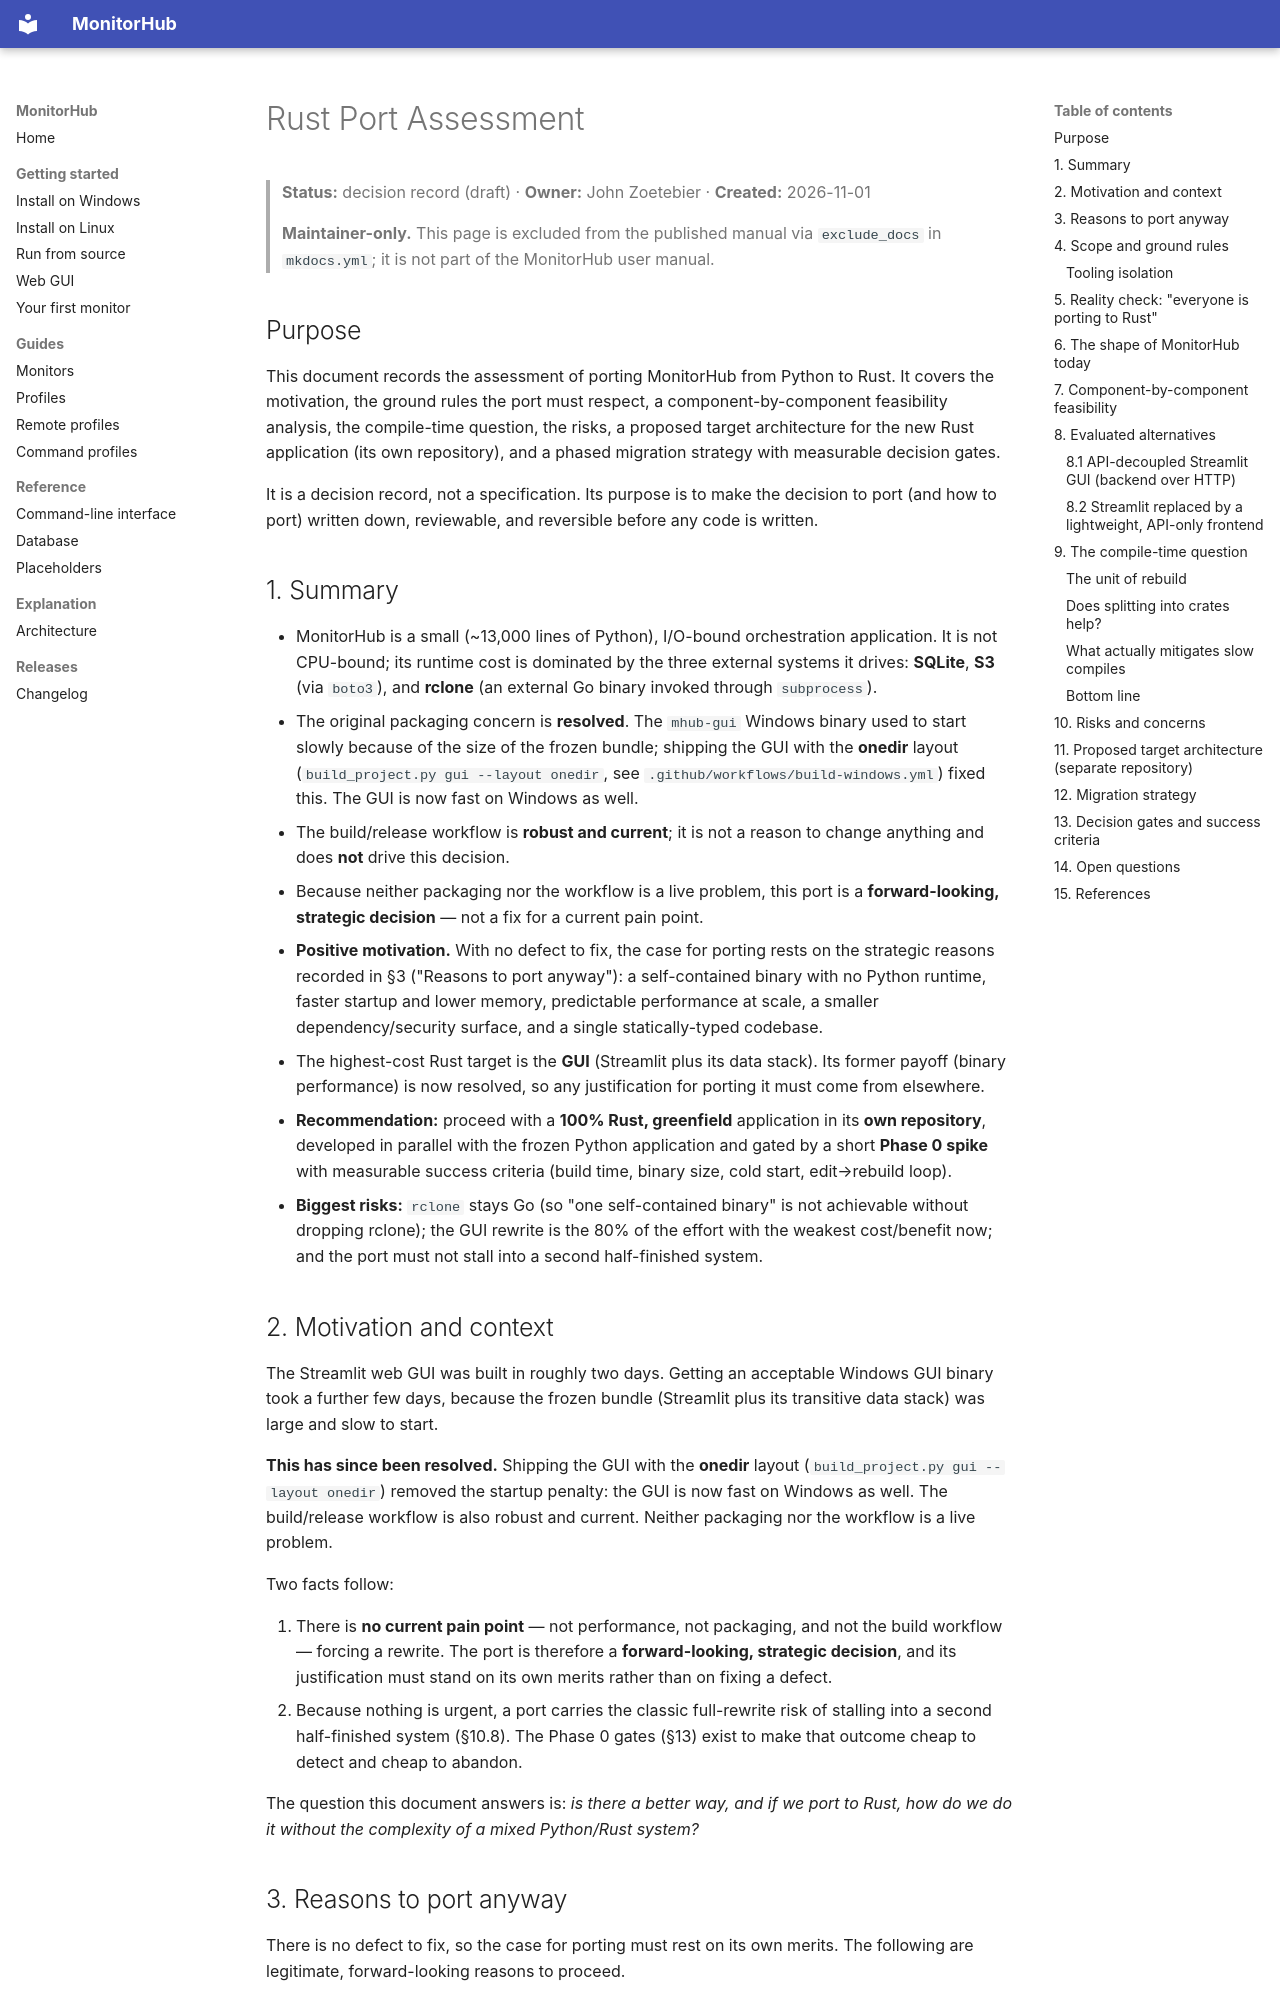

repository: Transparent-Systems/monitorhub · page: explanation/rust-port-assessment/index.html · generator: mkdocs

# Rust Port Assessment

> **Status:** decision record (draft) · **Owner:** John Zoetebier · **Created:** 2026-11-01
>
> **Maintainer-only.** This page is excluded from the published manual via
> `exclude_docs` in `mkdocs.yml`; it is not part of the MonitorHub user manual.

## Purpose

This document records the assessment of porting MonitorHub from Python to Rust.
It covers the motivation, the ground rules the port must respect, a
component-by-component feasibility analysis, the compile-time question, the
risks, a proposed target architecture for the new Rust application (its own
repository), and a phased migration strategy with measurable decision gates.

It is a decision record, not a specification. Its purpose is to make the decision
to port (and how to port) written down, reviewable, and reversible before any
code is written.

## 1. Summary

- MonitorHub is a small (~13,000 lines of Python), I/O-bound orchestration
  application. It is not CPU-bound; its runtime cost is dominated by the three
  external systems it drives: **SQLite**, **S3** (via `boto3`), and **rclone**
  (an external Go binary invoked through `subprocess`).
- The original packaging concern is **resolved**. The `mhub-gui` Windows binary
  used to start slowly because of the size of the frozen bundle; shipping the GUI
  with the **onedir** layout (`build_project.py gui --layout onedir`, see
  `.github/workflows/build-windows.yml`) fixed this. The GUI is now fast on
  Windows as well.
- The build/release workflow is **robust and current**; it is not a reason to
  change anything and does **not** drive this decision.
- Because neither packaging nor the workflow is a live problem, this port is a
  **forward-looking, strategic decision** — not a fix for a current pain point.
- **Positive motivation.** With no defect to fix, the case for porting rests on
  the strategic reasons recorded in §3 ("Reasons to port anyway"): a self-contained
  binary with no Python runtime, faster startup and lower memory, predictable
  performance at scale, a smaller dependency/security surface, and a single
  statically-typed codebase.
- The highest-cost Rust target is the **GUI** (Streamlit plus its data stack). Its
  former payoff (binary performance) is now resolved, so any justification for
  porting it must come from elsewhere.
- **Recommendation:** proceed with a **100% Rust, greenfield** application in its
  **own repository**, developed in parallel with the frozen Python application and
  gated by a short **Phase 0 spike** with measurable success criteria (build time,
  binary size, cold start, edit→rebuild loop).
- **Biggest risks:** `rclone` stays Go (so "one self-contained binary" is not
  achievable without dropping rclone); the GUI rewrite is the 80% of the effort
  with the weakest cost/benefit now; and the port must not stall into a second
  half-finished system.

## 2. Motivation and context

The Streamlit web GUI was built in roughly two days. Getting an acceptable
Windows GUI binary took a further few days, because the frozen bundle
(Streamlit plus its transitive data stack) was large and slow to start.

**This has since been resolved.** Shipping the GUI with the **onedir** layout
(`build_project.py gui --layout onedir`) removed the startup penalty: the GUI is
now fast on Windows as well. The build/release workflow is also robust and
current. Neither packaging nor the workflow is a live problem.

Two facts follow:

1. There is **no current pain point** — not performance, not packaging, and not
   the build workflow — forcing a rewrite. The port is therefore a
   **forward-looking, strategic decision**, and its justification must stand on
   its own merits rather than on fixing a defect.
2. Because nothing is urgent, a port carries the classic full-rewrite risk of
   stalling into a second half-finished system (§10.8). The Phase 0 gates (§13)
   exist to make that outcome cheap to detect and cheap to abandon.

The question this document answers is: *is there a better way, and if we port to
Rust, how do we do it without the complexity of a mixed Python/Rust system?*
